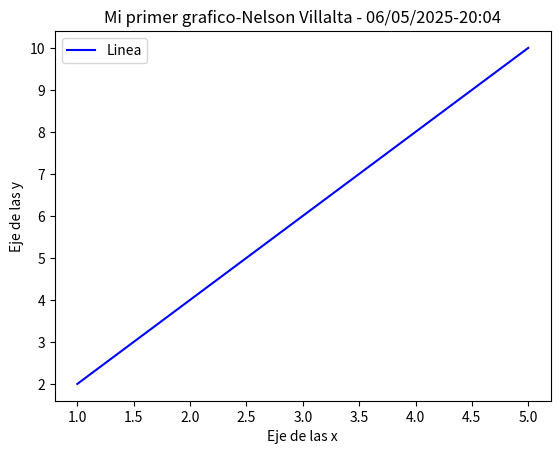

Reproduce this figure in Python.
import matplotlib.pyplot as plt
x=[1,2,3,4,5]
y=[2,4,6,8,10]

plt.plot(x,y,label="Linea", color="blue")

plt.title("Mi primer grafico-Nelson Villalta - 06/05/2025-20:04")

plt.xlabel("Eje de las x")
plt.ylabel("Eje de las y")
plt.legend()

plt.show()